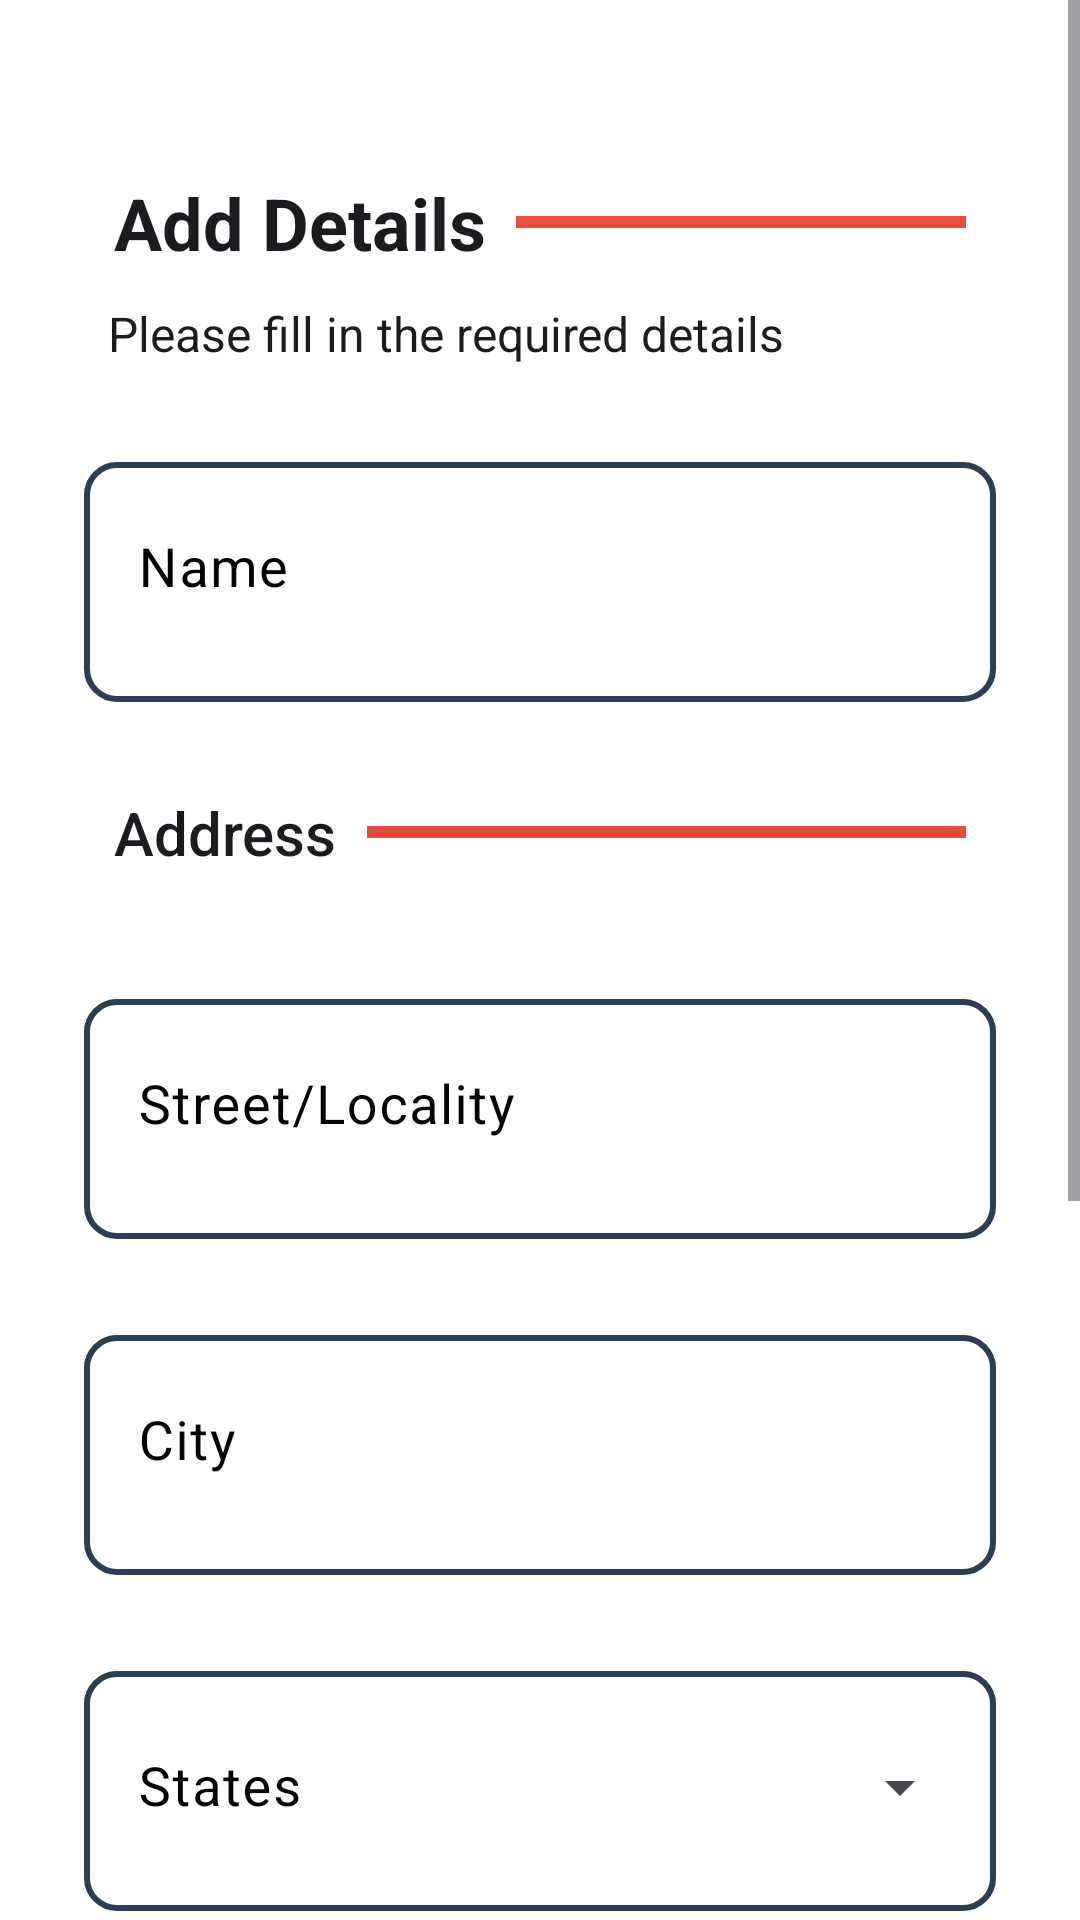

Here is an Android app screen rendered from its layout file. Give the layout XML and the strings, colors and styles it references.
<!-- AndroidManifest.xml: application theme NoActionBar -->
<!-- res/layout/fragment_add_stay.xml -->
<?xml version="1.0" encoding="utf-8"?>
<FrameLayout xmlns:android="http://schemas.android.com/apk/res/android"
    xmlns:tools="http://schemas.android.com/tools"
    android:layout_width="match_parent"
    android:layout_height="match_parent"
    xmlns:app="http://schemas.android.com/apk/res-auto"
    android:theme="@style/Theme.Material3.DayNight"
    tools:context=".AddStay"

    android:background="@color/white">

    <ScrollView
        android:layout_width="match_parent"
        android:layout_height="match_parent">

        <LinearLayout
            android:layout_width="match_parent"
            android:layout_height="match_parent"
            android:orientation="vertical"
            android:layout_margin="28dp">

        <LinearLayout
            android:layout_width="match_parent"
            android:layout_height="wrap_content"
            android:orientation="horizontal"
            android:padding="10dp"
            android:layout_marginTop="20dp">

            <TextView
                android:layout_width="wrap_content"
                android:layout_height="wrap_content"
                android:text="Add Details"
                android:textStyle="bold"
                android:layout_marginEnd="10dp"
                android:textAppearance="@style/TextAppearance.AppCompat.Headline"/>

            <View
                android:layout_width="wrap_content"
                android:layout_height="4dp"
                android:layout_gravity="center"

                android:background="@color/red"
                android:gravity="center_horizontal|center_vertical" />

        </LinearLayout>
            >



            <TextView
                android:layout_width="match_parent"
                android:layout_height="wrap_content"
                android:layout_marginLeft="8dp"
                android:text="Please fill in the required details"
                android:textAppearance="@style/TextAppearance.AppCompat.Subhead"/>

            <com.google.android.material.textfield.TextInputLayout
                android:layout_width="match_parent"
                android:layout_height="80dp"
                android:layout_marginTop="32dp"
                android:background="@drawable/btn_bg_form"
                android:hint="Name"
                android:padding="8dp"
                android:textColorHint="@color/black"
                app:endIconCheckable="true"
                app:endIconMode="clear_text"
                app:endIconTint="@color/black"
                app:hintTextColor="@color/black">

                <com.google.android.material.textfield.TextInputEditText
                    android:id="@+id/etNameOfStay"
                    style="@style/ThemeOverlay.Material3.TextInputEditText.OutlinedBox"
                    android:layout_width="match_parent"
                    android:layout_height="wrap_content"
                    android:background="@color/white"
                    android:inputType="text"
                    android:padding="10dp"
                    android:textColor="@color/black"
                    android:textSize="18sp" />


            </com.google.android.material.textfield.TextInputLayout>


            <LinearLayout
                android:layout_width="match_parent"
                android:layout_height="wrap_content"
                android:orientation="horizontal"
                android:padding="10dp"
                android:layout_marginTop="20dp">

                <TextView
                    android:layout_width="wrap_content"
                    android:layout_height="wrap_content"
                    android:text="Address"
                    android:layout_marginEnd="10dp"
                    android:gravity="center_vertical"
                    android:textAppearance="@style/TextAppearance.AppCompat.Title" />

                <View
                    android:layout_width="wrap_content"
                    android:layout_height="4dp"
                    android:layout_gravity="center"

                    android:background="@color/red"
                    android:gravity="center_horizontal|center_vertical" />

            </LinearLayout>
            <com.google.android.material.textfield.TextInputLayout
                android:layout_width="match_parent"
                android:layout_height="80dp"
                android:layout_marginTop="32dp"
                android:background="@drawable/btn_bg_form"
                android:hint="Street/Locality"
                android:padding="8dp"
                android:textColorHint="@color/black"
                app:endIconCheckable="true"
                app:endIconMode="clear_text"
                app:endIconTint="@color/black"
                app:hintTextColor="@color/black">

                <com.google.android.material.textfield.TextInputEditText
                    android:id="@+id/etStreet"
                    style="@style/ThemeOverlay.Material3.TextInputEditText.OutlinedBox"
                    android:layout_width="match_parent"
                    android:layout_height="wrap_content"
                    android:background="@color/white"
                    android:inputType="text"
                    android:padding="10dp"
                    android:textColor="@color/black"
                    android:textSize="18sp" />


            </com.google.android.material.textfield.TextInputLayout>
            <com.google.android.material.textfield.TextInputLayout
                android:layout_width="match_parent"
                android:layout_height="80dp"
                android:layout_marginTop="32dp"
                android:background="@drawable/btn_bg_form"
                android:hint="City"
                android:padding="8dp"
                android:textColorHint="@color/black"
                app:endIconCheckable="true"
                app:endIconMode="clear_text"
                app:endIconTint="@color/black"
                app:hintTextColor="@color/black">

                <com.google.android.material.textfield.TextInputEditText
                    android:id="@+id/etCity"
                    style="@style/ThemeOverlay.Material3.TextInputEditText.OutlinedBox"
                    android:layout_width="match_parent"
                    android:layout_height="wrap_content"
                    android:background="@color/white"
                    android:inputType="text"
                    android:padding="10dp"
                    android:textColor="@color/black"
                    android:textSize="18sp" />


            </com.google.android.material.textfield.TextInputLayout>

            <com.google.android.material.textfield.TextInputLayout
                android:layout_marginTop="32dp"
                style="@style/Widget.Material3.TextInputLayout.OutlinedBox.ExposedDropdownMenu"
                android:layout_width="match_parent"
                android:background="@drawable/btn_bg_form"
                android:padding="8dp"
                android:layout_height="80dp"
                android:hint="States"
                app:hintTextColor="@color/black"
                android:textColorHint="@color/black">

                <AutoCompleteTextView
                    android:id="@+id/tvStates"
                    android:layout_width="match_parent"
                    android:layout_height="match_parent"
                    android:inputType="none"
                    android:padding="10dp"
                    android:textSize="18sp"
                    android:layout_marginBottom="8dp"
                    android:background="@color/white"
                    />

            </com.google.android.material.textfield.TextInputLayout>
            <com.google.android.material.textfield.TextInputLayout
                android:layout_width="match_parent"
                android:layout_height="80dp"
                android:layout_marginTop="32dp"
                android:background="@drawable/btn_bg_form"
                android:hint="Landmark"
                android:padding="8dp"
                android:textColorHint="@color/black"
                app:endIconCheckable="true"
                app:endIconMode="clear_text"
                app:endIconTint="@color/black"
                app:hintTextColor="@color/black">

                <com.google.android.material.textfield.TextInputEditText
                    android:id="@+id/etLandmark"
                    style="@style/ThemeOverlay.Material3.TextInputEditText.OutlinedBox"
                    android:layout_width="match_parent"
                    android:layout_height="wrap_content"
                    android:background="@color/white"
                    android:inputType="text"
                    android:padding="10dp"
                    android:textColor="@color/black"
                    android:textSize="18sp" />


            </com.google.android.material.textfield.TextInputLayout>
            <com.google.android.material.textfield.TextInputLayout
                android:layout_width="match_parent"
                android:layout_height="wrap_content"
                android:layout_marginTop="32dp"
                android:background="@drawable/btn_bg_form"
                android:hint="PinCode"
                android:padding="8dp"
                app:counterEnabled="true"
                app:counterMaxLength="6"
                app:counterTextColor="@color/blue2"
                android:textColorHint="@color/black"
                app:endIconCheckable="true"
                app:endIconMode="clear_text"
                app:endIconTint="@color/black"
                app:hintTextColor="@color/black">

                <com.google.android.material.textfield.TextInputEditText
                    android:id="@+id/etPincode"
                    style="@style/ThemeOverlay.Material3.TextInputEditText.OutlinedBox"
                    android:layout_width="match_parent"
                    android:layout_height="wrap_content"
                    android:background="@color/white"
                    android:inputType="number"
                    android:padding="10dp"
                    android:textColor="@color/black"
                    android:textSize="18sp" />


            </com.google.android.material.textfield.TextInputLayout>




            <com.google.android.material.floatingactionbutton.FloatingActionButton
                android:id="@+id/btnNext"
                android:layout_width="100dp"
                android:layout_gravity="right"
                android:layout_marginTop="20dp"
                android:padding="20dp"
                android:layout_marginBottom="80dp"
                android:src="@drawable/ic_next"
                app:backgroundTint="@color/red"
                android:layout_height="wrap_content"/>

        </LinearLayout>

    </ScrollView>




</FrameLayout>
<!-- resources referenced by this layout -->
<resources>
  <color name="black">#FF000000</color>
  <color name="blue2">#3498DB</color>
  <color name="red">#E74C3C</color>
  <color name="white">#FFFFFFFF</color>
  <!-- drawable btn_bg_form (drawable-v24) -->
  <?xml version="1.0" encoding="utf-8"?>
  <shape xmlns:android="http://schemas.android.com/apk/res/android" android:shape="rectangle">
  
      <solid android:color="@color/white"/>
      <corners android:radius="10dp"/>
      <stroke android:width="2dp" android:color="@color/midnightblue"/>
  
  </shape>
  <style name="NoActionBar" parent="@style/Theme.AppCompat.Light.NoActionBar">
              <item name="android:windowNoTitle">true</item>
              <item name="android:windowActionBar">false</item>
              <item name="android:windowFullscreen">true</item>
              <item name="android:windowContentOverlay">@null</item>
          </style>
  <color name="midnightblue">#2C3E50</color>
</resources>
